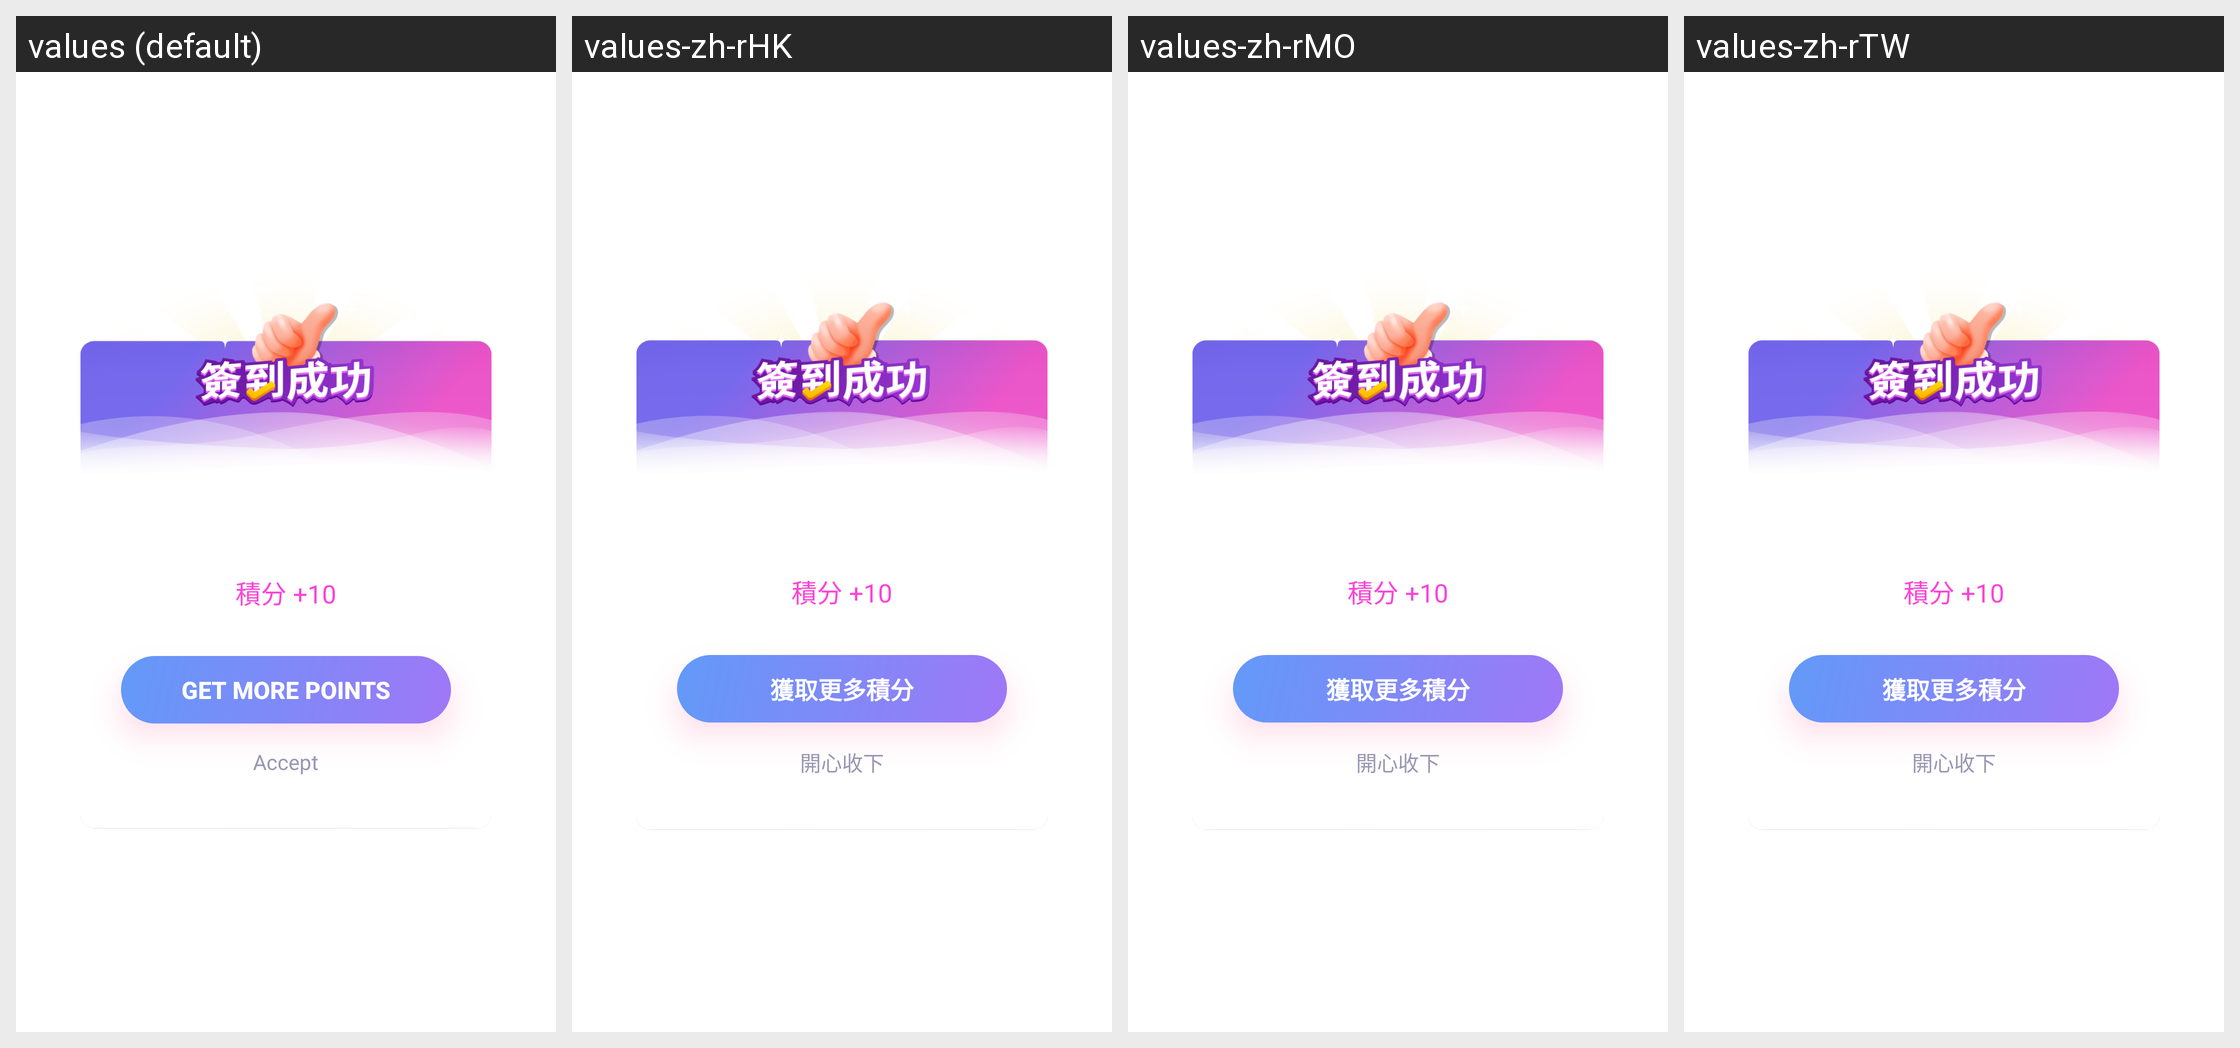

For this localized Android screen grid, give each drawn string resource with its value in every locale shown.
Android screen res/layout/alert_audio_success.xml rendered under 4 locales, left to right: values (default), values-zh-rHK, values-zh-rMO, values-zh-rTW. Device: Nexus 5 (rendered at 1080×1920; each locale shown at half size, 540×960, under a caption strip naming it); theme Theme.MaterialComponents.DayNight.NoActionBar.
Other locales in the repository, not shown: values-en, values-ru, values-tr, values-zh, values-zh-rCN, values-zh-rSG.
Strings drawn on this screen, with the default value and each locale's value (text and hints the layout hard-codes, and strings that could not be matched under every locale, appear in the picture but are not listed):

playfun_alert_audio_btn_text
  values: Get more points
  values-zh-rHK: 獲取更多積分
  values-zh-rMO: 獲取更多積分
  values-zh-rTW: 獲取更多積分

playfun_daily_atendance_accept
  values: Accept
  values-zh-rHK: 開心收下
  values-zh-rMO: 開心收下
  values-zh-rTW: 開心收下
